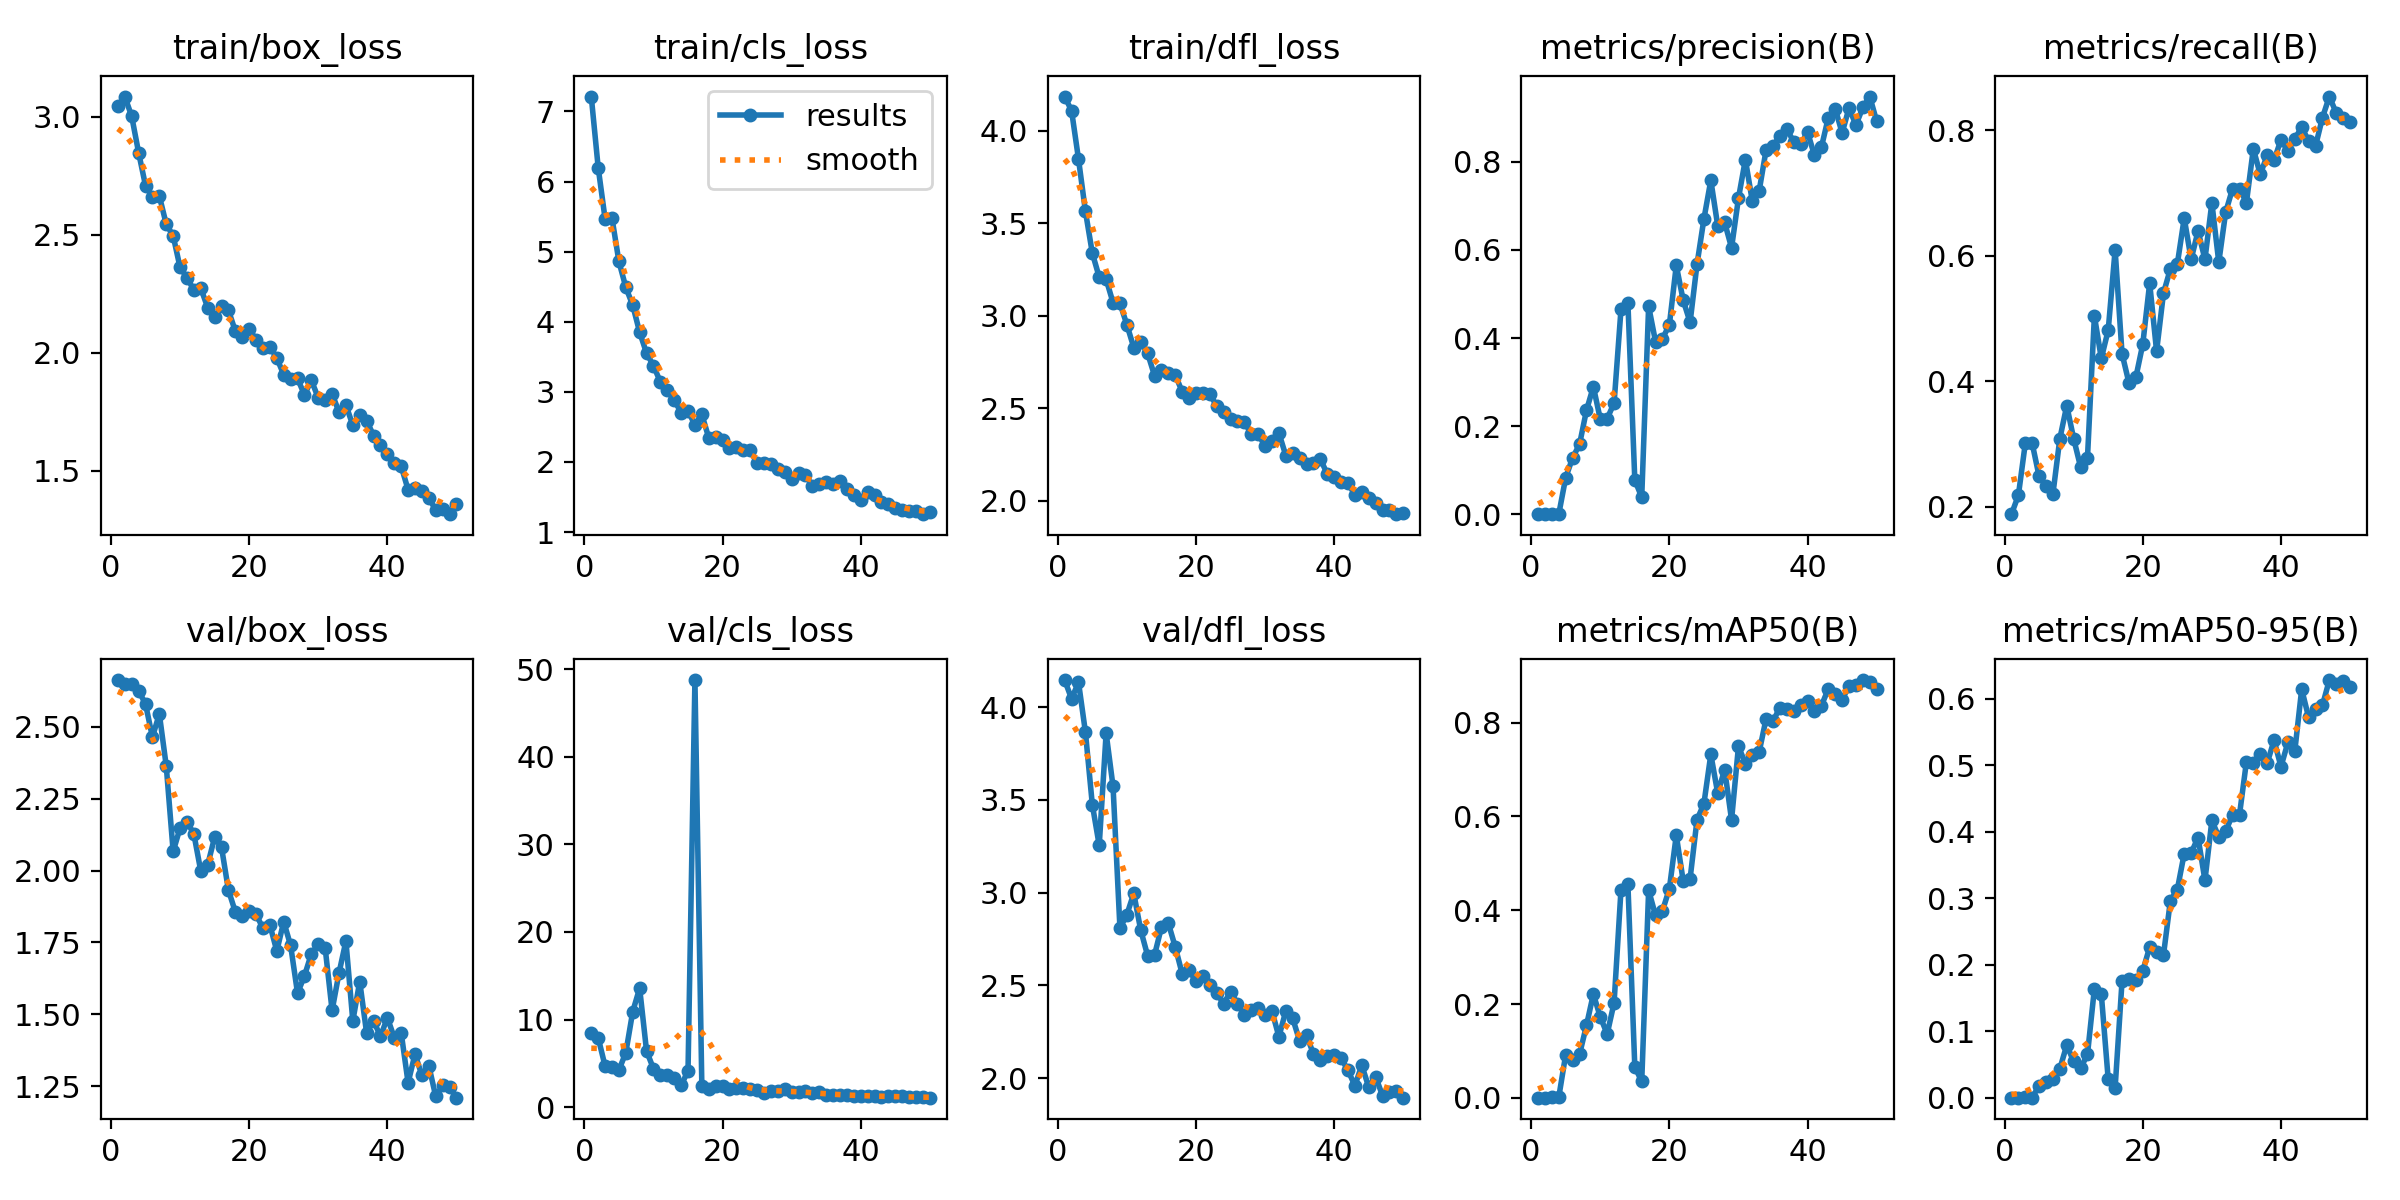

Values plotted in this chart, from the file beside it:
epoch, train/box_loss, train/cls_loss, train/dfl_loss, metrics/precision(B), metrics/recall(B), metrics/mAP50(B), metrics/mAP50-95(B), val/box_loss, val/cls_loss, val/dfl_loss, lr/pg0, lr/pg1, lr/pg2
1, 3.045, 7.213, 4.184, 0.00072, 0.188, 0.00045, 0.00014, 2.662, 8.447, 4.146, 0.0004, 0.0004, 0.0004
2, 3.085, 6.2, 4.108, 0.00083, 0.218, 0.00052, 0.00016, 2.648, 7.927, 4.045, 0.0008038, 0.0008038, 0.0008038
3, 3.002, 5.468, 3.847, 0.00115, 0.3008, 0.00185, 0.00042, 2.65, 4.691, 4.135, 0.001191, 0.001191, 0.001191
4, 2.848, 5.478, 3.565, 0.00115, 0.3008, 0.00186, 0.00039, 2.626, 4.63, 3.866, 0.001561, 0.001561, 0.001561
5, 2.707, 4.86, 3.339, 0.08372, 0.2481, 0.09234, 0.01819, 2.579, 4.245, 3.475, 0.001842, 0.001842, 0.001842
6, 2.659, 4.492, 3.208, 0.1287, 0.2331, 0.08007, 0.02309, 2.464, 6.231, 3.255, 0.001842, 0.001842, 0.001842
7, 2.664, 4.235, 3.197, 0.159, 0.2204, 0.09269, 0.0278, 2.545, 10.91, 3.86, 0.001802, 0.001802, 0.001802
8, 2.544, 3.851, 3.071, 0.236, 0.3083, 0.1543, 0.04355, 2.364, 13.58, 3.572, 0.001762, 0.001762, 0.001762
9, 2.495, 3.551, 3.067, 0.2899, 0.3609, 0.2211, 0.07921, 2.066, 6.409, 2.807, 0.001723, 0.001723, 0.001723
10, 2.361, 3.373, 2.952, 0.2166, 0.3083, 0.1727, 0.05459, 2.148, 4.398, 2.881, 0.001683, 0.001683, 0.001683
11, 2.318, 3.142, 2.828, 0.2175, 0.2632, 0.136, 0.04429, 2.17, 3.734, 2.996, 0.001644, 0.001644, 0.001644
12, 2.264, 3.021, 2.86, 0.2526, 0.2782, 0.2027, 0.06522, 2.127, 3.715, 2.799, 0.001604, 0.001604, 0.001604
13, 2.273, 2.884, 2.797, 0.4651, 0.5038, 0.4438, 0.164, 1.998, 3.305, 2.66, 0.001564, 0.001564, 0.001564
14, 2.19, 2.704, 2.677, 0.4803, 0.4361, 0.4552, 0.1559, 2.02, 2.5, 2.663, 0.001525, 0.001525, 0.001525
15, 2.149, 2.729, 2.709, 0.0779, 0.4812, 0.06604, 0.02763, 2.116, 4.14, 2.812, 0.001485, 0.001485, 0.001485
16, 2.197, 2.528, 2.689, 0.03922, 0.609, 0.03494, 0.01509, 2.081, 48.74, 2.835, 0.001446, 0.001446, 0.001446
17, 2.179, 2.679, 2.681, 0.4723, 0.4436, 0.4425, 0.1752, 1.932, 2.459, 2.707, 0.001406, 0.001406, 0.001406
18, 2.091, 2.344, 2.59, 0.3918, 0.3972, 0.3888, 0.1787, 1.856, 2.134, 2.563, 0.001366, 0.001366, 0.001366
19, 2.065, 2.355, 2.556, 0.3988, 0.406, 0.3985, 0.1777, 1.843, 2.396, 2.581, 0.001327, 0.001327, 0.001327
20, 2.099, 2.31, 2.585, 0.43, 0.4587, 0.4458, 0.1909, 1.86, 2.398, 2.522, 0.001287, 0.001287, 0.001287
21, 2.055, 2.201, 2.581, 0.5647, 0.556, 0.5597, 0.2264, 1.848, 2.119, 2.548, 0.001248, 0.001248, 0.001248
22, 2.02, 2.218, 2.575, 0.4858, 0.4476, 0.4624, 0.2192, 1.799, 2.239, 2.502, 0.001208, 0.001208, 0.001208
23, 2.026, 2.166, 2.514, 0.4358, 0.5402, 0.4671, 0.2148, 1.811, 2.175, 2.46, 0.001168, 0.001168, 0.001168
24, 1.977, 2.166, 2.481, 0.5674, 0.5789, 0.5926, 0.2965, 1.72, 2.055, 2.4, 0.001129, 0.001129, 0.001129
25, 1.906, 1.981, 2.44, 0.6701, 0.5865, 0.6271, 0.313, 1.822, 1.917, 2.466, 0.001089, 0.001089, 0.001089
26, 1.887, 1.986, 2.429, 0.7581, 0.6596, 0.732, 0.3671, 1.74, 1.653, 2.401, 0.00105, 0.00105, 0.00105
27, 1.89, 1.964, 2.428, 0.6544, 0.594, 0.6491, 0.368, 1.574, 1.888, 2.34, 0.00101, 0.00101, 0.00101
28, 1.82, 1.904, 2.36, 0.6622, 0.6391, 0.6998, 0.3912, 1.634, 1.832, 2.369, 0.0009704, 0.0009704, 0.0009704
29, 1.882, 1.853, 2.361, 0.6048, 0.594, 0.5924, 0.3269, 1.711, 2.068, 2.379, 0.0009308, 0.0009308, 0.0009308
30, 1.808, 1.752, 2.295, 0.7174, 0.6842, 0.749, 0.4169, 1.743, 1.735, 2.339, 0.0008912, 0.0008912, 0.0008912
31, 1.798, 1.836, 2.325, 0.8049, 0.5893, 0.7125, 0.3922, 1.731, 1.783, 2.361, 0.0008516, 0.0008516, 0.0008516
32, 1.825, 1.807, 2.367, 0.7109, 0.6692, 0.7308, 0.4005, 1.514, 1.802, 2.223, 0.000812, 0.000812, 0.000812
33, 1.748, 1.662, 2.245, 0.7343, 0.7068, 0.7375, 0.4258, 1.644, 1.647, 2.361, 0.0007724, 0.0007724, 0.0007724
34, 1.778, 1.684, 2.256, 0.8269, 0.7068, 0.8082, 0.4257, 1.755, 1.696, 2.321, 0.0007328, 0.0007328, 0.0007328
35, 1.692, 1.71, 2.231, 0.8367, 0.6842, 0.803, 0.505, 1.477, 1.421, 2.2, 0.0006932, 0.0006932, 0.0006932
36, 1.737, 1.679, 2.2, 0.8577, 0.7701, 0.8319, 0.5028, 1.614, 1.403, 2.231, 0.0006536, 0.0006536, 0.0006536
37, 1.712, 1.729, 2.202, 0.8742, 0.7293, 0.8283, 0.517, 1.435, 1.387, 2.13, 0.000614, 0.000614, 0.000614
38, 1.648, 1.615, 2.227, 0.8449, 0.7594, 0.8241, 0.5028, 1.478, 1.416, 2.1, 0.0005744, 0.0005744, 0.0005744
39, 1.607, 1.528, 2.145, 0.8396, 0.7519, 0.8375, 0.5375, 1.423, 1.339, 2.119, 0.0005348, 0.0005348, 0.0005348
40, 1.571, 1.458, 2.131, 0.867, 0.7844, 0.8463, 0.4977, 1.488, 1.317, 2.126, 0.0004952, 0.0004952, 0.0004952
41, 1.533, 1.576, 2.103, 0.8144, 0.7669, 0.8242, 0.5341, 1.419, 1.299, 2.108, 0.0004556, 0.0004556, 0.0004556
42, 1.518, 1.53, 2.094, 0.8327, 0.7859, 0.8358, 0.5211, 1.436, 1.266, 2.041, 0.000416, 0.000416, 0.000416
43, 1.419, 1.433, 2.034, 0.9, 0.8045, 0.8714, 0.6142, 1.262, 1.19, 1.96, 0.0003764, 0.0003764, 0.0003764
44, 1.427, 1.407, 2.049, 0.9204, 0.7825, 0.86, 0.5719, 1.362, 1.272, 2.069, 0.0003368, 0.0003368, 0.0003368
45, 1.413, 1.337, 2.016, 0.8653, 0.7744, 0.8488, 0.5841, 1.288, 1.233, 1.951, 0.0002972, 0.0002972, 0.0002972
46, 1.385, 1.313, 1.988, 0.9219, 0.8196, 0.8778, 0.5898, 1.322, 1.227, 2.007, 0.0002576, 0.0002576, 0.0002576
47, 1.332, 1.3, 1.952, 0.8833, 0.8533, 0.88, 0.628, 1.215, 1.12, 1.905, 0.000218, 0.000218, 0.000218
48, 1.337, 1.306, 1.948, 0.9232, 0.8271, 0.8905, 0.6217, 1.254, 1.144, 1.925, 0.0001784, 0.0001784, 0.0001784
49, 1.315, 1.255, 1.928, 0.9478, 0.8196, 0.8855, 0.6265, 1.246, 1.141, 1.929, 0.0001388, 0.0001388, 0.0001388
50, 1.358, 1.281, 1.934, 0.8917, 0.812, 0.8717, 0.617, 1.21, 1.092, 1.894, 9.92e-05, 9.92e-05, 9.92e-05
